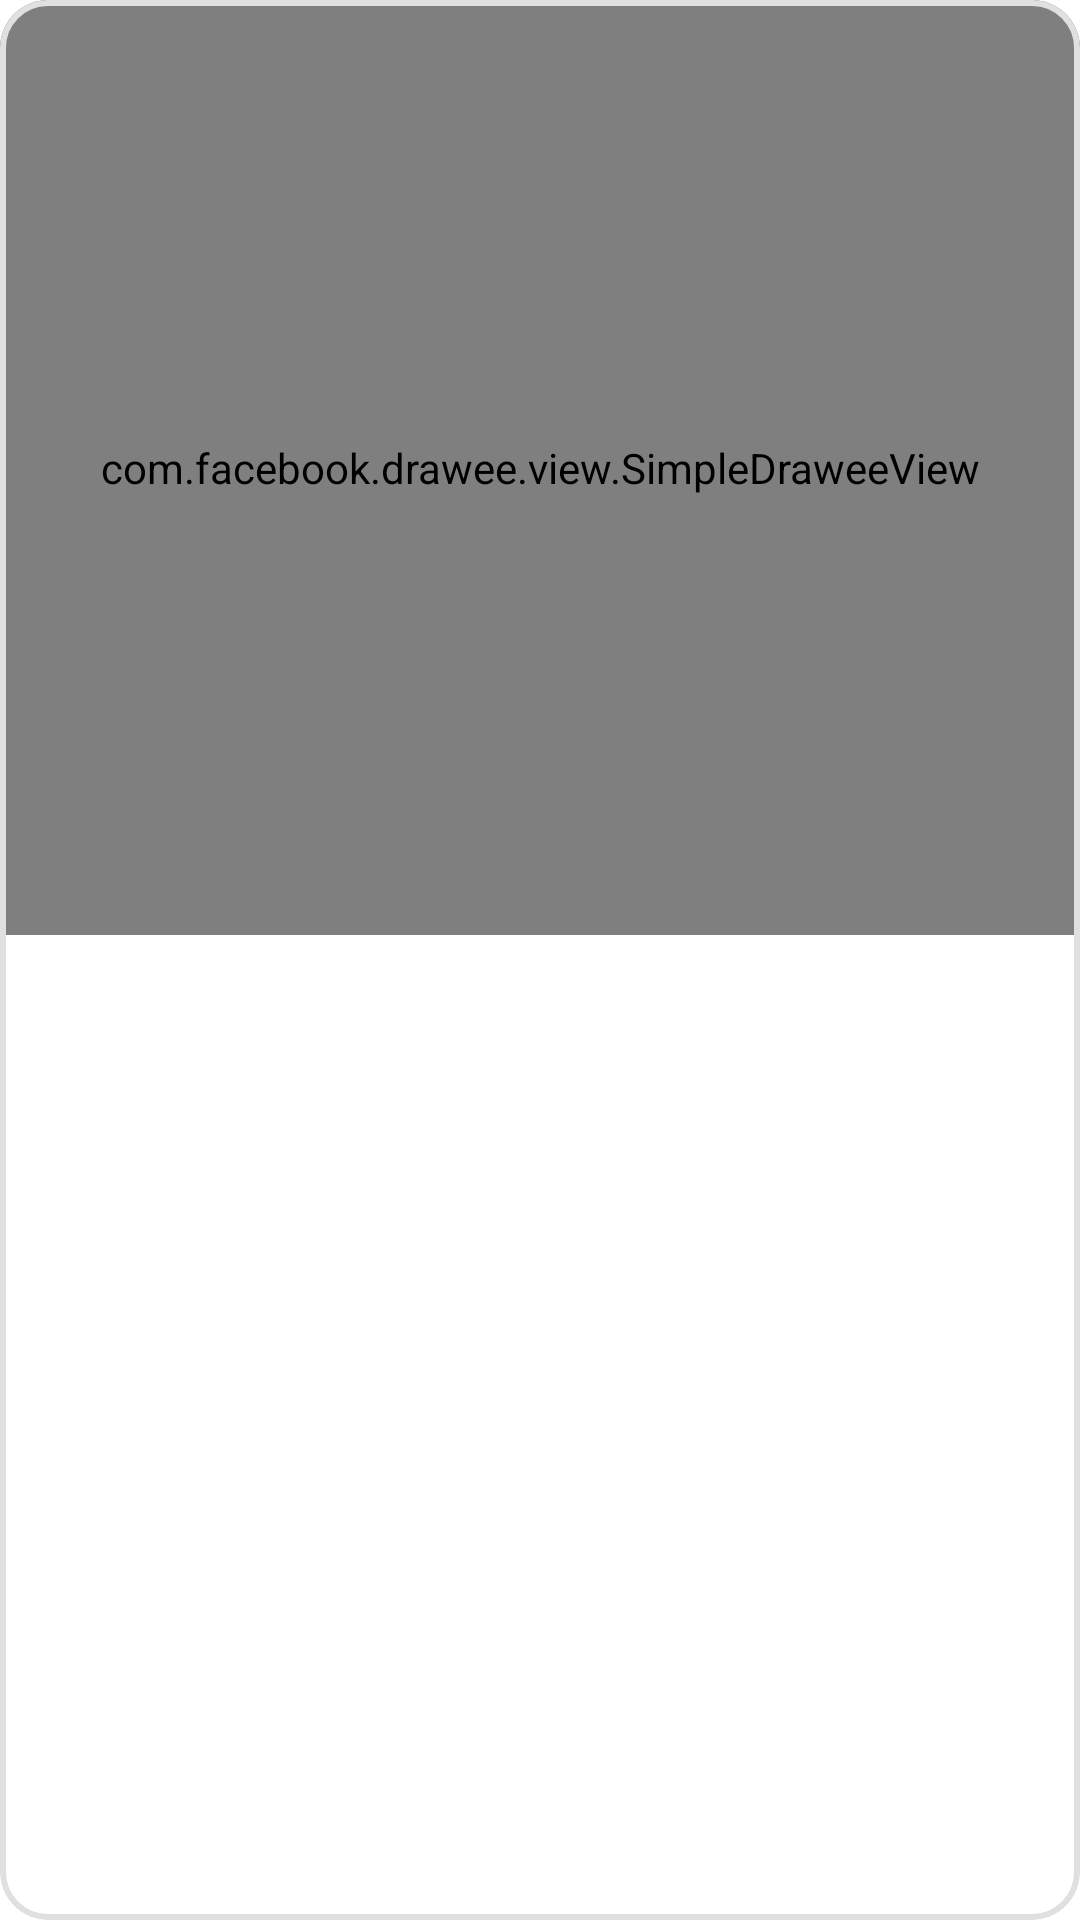

Reconstruct the res/layout file that produces this screen, plus the resources it refers to.
<!-- AndroidManifest.xml: application theme Theme.tindercards -->
<!-- res/layout/card_repository_view.xml -->
<?xml version="1.0" encoding="utf-8"?>
<com.google.android.material.card.MaterialCardView xmlns:android="http://schemas.android.com/apk/res/android"
    xmlns:app="http://schemas.android.com/apk/res-auto"
    android:layout_width="match_parent"
    android:layout_height="wrap_content"
    app:strokeColor="@color/gray_card_bg"
    app:cardCornerRadius="16dp"
    app:strokeWidth="2dp"
    android:background="@color/transparent"
    app:cardBackgroundColor="@color/white"
    app:cardElevation="0dp"
    xmlns:tools="http://schemas.android.com/tools">

    <androidx.constraintlayout.widget.ConstraintLayout
        android:layout_width="match_parent"
        android:layout_height="wrap_content"
        android:background="@color/transparent"
        android:paddingBottom="12dp">

        <com.facebook.drawee.view.SimpleDraweeView
            android:id="@+id/card_image"
            android:layout_width="match_parent"
            android:layout_height="0dp"
            android:layout_marginBottom="12dp"
            app:placeholderImage="@drawable/ic_baseline_person_24"
            app:layout_constraintTop_toTopOf="parent"
            app:layout_constraintStart_toStartOf="parent"
            app:layout_constraintEnd_toEndOf="parent"
            app:layout_constraintBottom_toTopOf="@id/card_fork_icon"
            app:layout_constraintHeight_percent="0.85"/>

        <TextView
            android:id="@+id/card_name"
            android:layout_width="0dp"
            android:layout_height="wrap_content"
            android:layout_marginStart="8dp"
            android:layout_marginBottom="8dp"
            android:textSize="16sp"
            style="@style/TextAppearance.AppCompat.Body2"
            app:layout_constraintTop_toBottomOf="@id/card_image"
            app:layout_constraintBottom_toBottomOf="parent"
            app:layout_constraintStart_toStartOf="parent"
            app:layout_constraintEnd_toStartOf="@id/watchers_barier"
            app:layout_constraintHorizontal_bias="0"
            app:layout_constraintVertical_bias="0.8"
            tools:text="Ivan Popojnklnkijimjklgergergerger;jl;jmkl;v"/>

        <androidx.constraintlayout.widget.Barrier
            android:id="@+id/watchers_barier"
            android:layout_width="1dp"
            android:layout_height="1dp"
            app:layout_constraintStart_toStartOf="@id/card_watchers_text"
            app:layout_constraintBottom_toBottomOf="parent" />

        <ImageView
            android:id="@+id/card_watchers_icon"
            android:layout_width="24dp"
            android:layout_height="24dp"
            android:layout_marginEnd="24dp"
            android:importantForAccessibility="no"
            app:srcCompat="@drawable/ic_watchers_24"
            app:layout_constraintBottom_toTopOf="@id/card_watchers_text"
            app:layout_constraintEnd_toStartOf="@id/fork_barier" />

        <TextView
            android:id="@+id/card_watchers_text"
            android:layout_width="wrap_content"
            android:layout_height="wrap_content"
            style="@style/TextAppearance.AppCompat.Body2"
            app:layout_constraintStart_toStartOf="@id/card_watchers_icon"
            app:layout_constraintEnd_toEndOf="@id/card_watchers_icon"
            app:layout_constraintTop_toBottomOf="@id/card_watchers_icon"
            tools:text="1000000"/>

        <androidx.constraintlayout.widget.Barrier
            android:id="@+id/fork_barier"
            android:layout_width="1dp"
            android:layout_height="1dp"
            app:layout_constraintStart_toStartOf="@id/card_fork_text"
            app:layout_constraintBottom_toBottomOf="parent" />
        
        <ImageView
            android:id="@+id/card_fork_icon"
            android:layout_width="24dp"
            android:layout_height="24dp"
            android:importantForAccessibility="no"
            android:layout_marginEnd="12dp"
            app:srcCompat="@drawable/ic_gitfork_24"
            app:layout_constraintBottom_toTopOf="@id/card_fork_text"
            app:layout_constraintEnd_toEndOf="parent" />

        <TextView
            android:id="@+id/card_fork_text"
            android:layout_width="wrap_content"
            android:layout_height="wrap_content"
            style="@style/TextAppearance.AppCompat.Body2"
            app:layout_constraintStart_toStartOf="@id/card_fork_icon"
            app:layout_constraintEnd_toEndOf="@id/card_fork_icon"
            app:layout_constraintTop_toBottomOf="@id/card_fork_icon"
            tools:text="10000"/>

        <androidx.appcompat.widget.AppCompatImageView
            android:id="@+id/card_view_like_icon"
            android:layout_width="64dp"
            android:layout_height="64dp"
            android:layout_marginTop="20dp"
            android:layout_marginStart="20dp"
            android:importantForAccessibility="no"
            android:alpha="0"
            app:tint="@color/green_like"
            app:srcCompat="@drawable/ic_heart_64"
            app:layout_constraintTop_toTopOf="parent"
            app:layout_constraintStart_toStartOf="parent"/>

        <androidx.appcompat.widget.AppCompatImageView
            android:id="@+id/card_view_dislike_icon"
            android:layout_width="64dp"
            android:layout_height="64dp"
            android:layout_marginTop="20dp"
            android:layout_marginEnd="20dp"
            android:importantForAccessibility="no"
            android:alpha="0"
            app:srcCompat="@drawable/ic_heart_broken_64"
            app:tint="@color/red_dislike"
            app:layout_constraintTop_toTopOf="parent"
            app:layout_constraintEnd_toEndOf="parent"/>

    </androidx.constraintlayout.widget.ConstraintLayout>

</com.google.android.material.card.MaterialCardView>
<!-- resources referenced by this layout -->
<resources>
  <color name="gray_card_bg">#e0e0e0</color>
  <color name="green_like">#00ff00</color>
  <color name="red_dislike">#ff0019</color>
  <color name="transparent">#00FFFFFF</color>
  <color name="white">#FFFFFFFF</color>
  <!-- drawable ic_heart_64 (drawable) -->
  <vector android:height="64dp" android:viewportHeight="51.997"
      android:viewportWidth="51.997" android:width="64dp" xmlns:android="http://schemas.android.com/apk/res/android">
      <path android:fillColor="#FF000000" android:pathData="M51.911,16.242C51.152,7.888 45.239,1.827 37.839,1.827c-4.93,0 -9.444,2.653 -11.984,6.905c-2.517,-4.307 -6.846,-6.906 -11.697,-6.906c-7.399,0 -13.313,6.061 -14.071,14.415c-0.06,0.369 -0.306,2.311 0.442,5.478c1.078,4.568 3.568,8.723 7.199,12.013l18.115,16.439l18.426,-16.438c3.631,-3.291 6.121,-7.445 7.199,-12.014C52.216,18.553 51.97,16.611 51.911,16.242z"/>
  </vector>
  <!-- drawable ic_heart_broken_64 (drawable) -->
  <vector android:height="64dp" android:viewportHeight="50"
      android:viewportWidth="50" android:width="64dp" xmlns:android="http://schemas.android.com/apk/res/android">
      <path android:fillColor="#FF000000" android:pathData="M7.402,32.471c-3.353,-3.038 -5.84,-7.021 -6.898,-11.503c-0.777,-3.291 -0.424,-5.119 -0.424,-5.119C0.734,8.485 5.936,2.306 13.159,2.306c4.51,0 8.271,2.369 10.555,5.966l-0.02,-0.013L16.26,19.16l14.487,1.932L19.355,31.535l8.447,5.279l-3.626,10.879L7.402,32.471zM49.496,20.97c-1.058,4.482 -3.545,8.464 -6.898,11.502L26.6,46.745l3.597,-10.792l-7.553,-4.721l12.608,-11.557L19.74,17.608l5.362,-7.864c0.051,-0.037 0.1,-0.079 0.132,-0.143c2.181,-4.334 6.56,-7.294 11.606,-7.294c7.223,0 12.425,6.179 13.079,13.543C49.92,15.85 50.273,17.679 49.496,20.97z"/>
  </vector>
  <style name="Theme.tindercards" parent="Theme.MaterialComponents.DayNight.NoActionBar">
          
          <item name="colorPrimary">@color/primary_color</item>
          <item name="colorPrimaryVariant">@color/purple_700</item>
          <item name="colorOnPrimary">@color/white</item>
          
          <item name="colorSecondary">@color/secondary_color</item>
          <item name="colorSecondaryVariant">@color/teal_700</item>
          <item name="colorOnSecondary">@color/black</item>
          
          <item name="android:statusBarColor" tools:targetApi="l">@color/transparent</item>
          <item name="android:windowDrawsSystemBarBackgrounds">true</item>
          <item name="android:windowTranslucentStatus">true</item>
          
      </style>
  <color name="primary_color">#0062ff</color>
  <color name="purple_700">#FF3700B3</color>
  <color name="secondary_color">#428bff</color>
  <color name="teal_700">#FF018786</color>
  <color name="black">#FF000000</color>
</resources>
